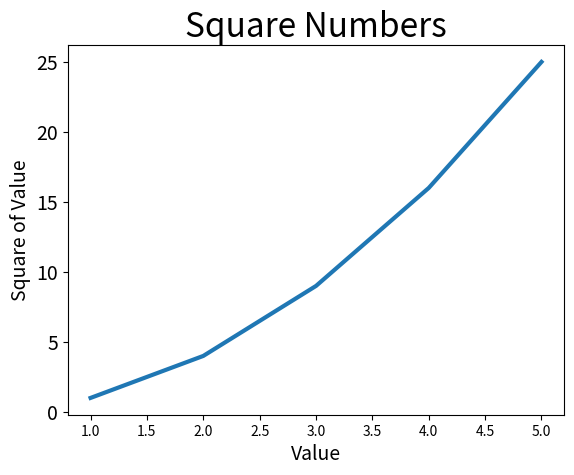

The script that saved this image:
# -*- coding: utf-8 -*-

"""绘制一个简单的折线图，再对其进行定制，以实现信息更丰富的数据可视化"""

import matplotlib.pyplot as plt   #导入模块pyplot，包含很多用于生成图表的函数

input_values = [1,2,3,4,5]  #输入列表
squares = [1,4,9,16,25]     #输出列表

# 函数plot()根据两个列表的数字绘制有意义的图形
plt.plot(input_values,squares,linewidth=3)   #线条粗细

# 设置图标标题，并给坐标轴加上标签
plt.title("square numbers".title(),fontsize=24)
plt.xlabel("Value",fontsize=14)
plt.ylabel("Square of Value",fontsize=14)

# 设置刻度标记的大小
plt.tick_params(axis='y',labelsize=14)   #both、x或y轴

plt.savefig('one_plot_squares.png',bbox_inches='tight')
#plt.show()  #打开matplotlib查看器，并显示绘制的图形